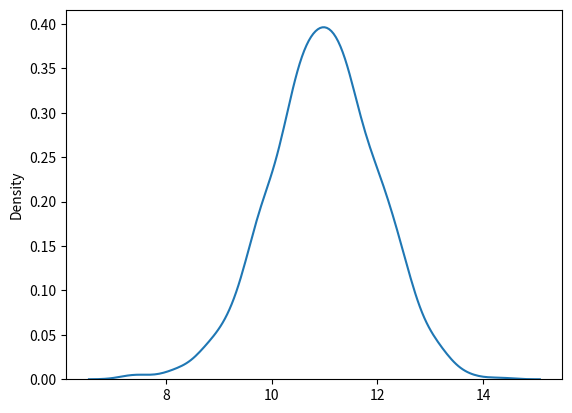

Python code for this plot:
import numpy
arr=numpy.array([1,2,3,4])
print(arr)

import numpy as np

print(np.__version__)

import numpy as np
arr = np.array([1, 2, 3, 4, 5])
print(arr)
print(type(arr))

arr = np.array((1, 2, 3, 4, 5))
print(arr) 

import numpy as np
arr = np.array(42)
print(arr)

import numpy as np
arr = np.array([1, 2, 3, 4, 5])
print(arr) 

arr = np.array([[1, 2, 3], [4, 5, 6]])
print(arr)

arr = np.array([[1, 2, 3], [4, 5, 6]])
print(arr)

arr = np.array([[[1, 2, 3], [4, 5, 6]], [[1, 2, 3], [4, 5, 6]]])
print(arr) 

a = np.array(42)
b = np.array([1, 2, 3, 4, 5])
c = np.array([[1, 2, 3], [4, 5, 6]])
d = np.array([[[1, 2, 3], [4, 5, 6]], [[1, 2, 3], [4, 5, 6]]])

print(a.ndim)
print(b.ndim)
print(c.ndim)
print(d.ndim) 

arr = np.array([1, 2, 3, 4], ndmin=5)
print(arr)
print('number of dimensions :', arr.ndim) 

arr

arr = np.array([1, 2, 3, 4])
print(arr[0])
print(arr[1])
print(arr[2] + arr[3]) 

arr = np.array([[1,2,3,4,5], [6,7,8,9,10]])
print('2-й элемент 1-го размера: ', arr[0, 1])
print('5-й элемент on 2-го размера: ', arr[1, 4]) 

arr = np.array([[[1, 2, 3], [4, 5, 6]], [[7, 8, 9], [10, 11, 12]]])
print(arr[0, 1, 2])

arr = np.array([[1,2,3,4,5], [6,7,8,9,10]])
print(arr[1, -1]) 

arr = np.array([1, 2, 3, 4, 5, 6, 7])
print(arr[1:5])
print(arr[:4])

arr = np.array([1, 2, 3, 4, 5, 6, 7])
print(arr[-3:-1]) 

arr = np.array([1, 2, 3, 4, 5, 6, 7])
print(arr[1:5:2]) 

arr = np.array([1, 2, 3, 4, 5, 6, 7])
print(arr[::2])

arr = np.array([[1, 2, 3, 4, 5], [6, 7, 8, 9, 10]])
print(arr[1, 1:4]) 

arr = np.array([[1, 2, 3, 4, 5], [6, 7, 8, 9, 10]])
print(arr[0:2, 2])

arr = np.array([[1, 2, 3, 4, 5], [6, 7, 8, 9, 10]])
print(arr[0:2, 1:4]) 

arr = np.array([1, 2, 3, 4])
print(arr.dtype) 

arr = np.array(['apple', 'banana', 'cherry'])
print(arr.dtype)

arr = np.array([1, 2, 3, 4], dtype='S')

print(arr)
print(arr.dtype) 

arr = np.array([1, 2, 3, 4], dtype='i4')

print(arr)
print(arr.dtype) 

arr = np.array([1.1, 2.1, 3.1])

newarr = arr.astype('i')

print(newarr)
print(newarr.dtype) 

arr = np.array([1, 0, 3])

newarr = arr.astype(bool)

print(newarr)
print(newarr.dtype) 

arr = np.array([1, 2, 3, 4, 5])
x = arr.copy()
arr[0] = 42

print(arr)
print(x)

arr = np.array([1, 2, 3, 4, 5])
x = arr.view()
arr[0] = 42

print(arr)
print(x)

arr = np.array([1, 2, 3, 4, 5])
x = arr.view()
x[0] = 31

print(arr)
print(x)

arr = np.array([1, 2, 3, 4, 5])

x = arr.copy()
y = arr.view()

print(x.base)
print(y.base)

arr = np.array([[1, 2, 3, 4], [5, 6, 7, 8]])
print(arr.shape) 

arr = np.array([1, 2, 3, 4], ndmin=5)

print(arr)
print('Форма массива :', arr.shape)

arr = np.array([1, 2, 3, 4, 5, 6, 7, 8, 9, 10, 11, 12])

newarr = arr.reshape(4, 3)
print(newarr)

arr = np.array([1, 2, 3, 4, 5, 6, 7, 8, 9, 10, 11, 12])

newarr = arr.reshape(2, 3, 2)
print(newarr)

import numpy as np
arr = np.array([1, 2, 3, 4, 5, 6, 7, 8])
print(arr.reshape(2, 4).base)

arr = np.array([1, 2, 3, 4, 5, 6, 7, 8])
newarr = arr.reshape(2, 2, -1)
print(newarr) 

arr = np.array([[1, 2, 3], [4, 5, 6]])
newarr = arr.reshape(-1)
print(newarr)

import numpy as np
arr = np.array([1, 2, 3])

for x in arr:
    print(x)

arr = np.array([[1, 2, 3], [4, 5, 6]])

for x in arr:
    print(x)

arr = np.array([[1, 2, 3], [4, 5, 6]])

for x in arr:
    for y in x:
        print(y)

arr = np.array([[[1, 2, 3], [4, 5, 6]], [[7, 8, 9], [10, 11, 12]]])

for x in arr:
    print(x)

arr = np.array([[[1, 2, 3], [4, 5, 6]], [[7, 8, 9], [10, 11, 12]]])

for x in arr:
    for y in x:
        for z in y:
            print(z)

arr = np.array([[[1, 2], [3, 4]], [[5, 6], [7, 8]]])

for x in np.nditer(arr):
    print(x) 

arr = np.array([1, 2, 3])
a=[]
for x in np.nditer(arr, flags=['buffered'], op_dtypes=['S']):
    a.append(x)
    print(x)

arr = np.array([[1, 2, 3, 4], [5, 6, 7, 8]])

for x in np.nditer(arr[:, ::2]):
    print(x)

arr = np.array([1, 2, 3])

for idx, x in np.ndenumerate(arr):
    print(idx, x)

import numpy as np

arr = np.array([[1, 2, 3, 4], [5, 6, 7, 8]])

for idx, x in np.ndenumerate(arr):
    print(idx, x)

import numpy as np

arr1 = np.array([1, 2, 3])
arr2 = np.array([4, 5, 6])
arr = np.concatenate((arr1, arr2))
print(arr)

arr1 = np.array([[1, 2], [3, 4]])
arr2 = np.array([[5, 6], [7, 8]])
arr = np.concatenate((arr1, arr2), axis=1)

print(arr) 

arr1 = np.array([1, 2, 3])
arr2 = np.array([4, 5, 6])
arr = np.stack((arr1, arr2), axis=1)

print(arr)

arr1 = np.array([1, 2, 3])
arr2 = np.array([4, 5, 6])
arr = np.hstack((arr1, arr2))
print(arr)

arr1 = np.array([1, 2, 3])

arr2 = np.array([4, 5, 6])

arr = np.vstack((arr1, arr2))

print(arr)

arr1 = np.array([1, 2, 3])
arr2 = np.array([4, 5, 6])
arr = np.dstack((arr1, arr2))

print(arr) 

import numpy as np

arr = np.array([1, 2, 3, 4, 5, 6])
newarr = np.array_split(arr, 3)
print(newarr) 

import numpy as np

arr = np.array([1, 2, 3, 4, 5, 6])
newarr = np.array_split(arr, 4)
print(newarr)

arr = np.array([1, 2, 3, 4, 5, 6])

newarr = np.array_split(arr, 3)

print(newarr[0])
print(newarr[1])
print(newarr[2])

arr = np.array([[1, 2], [3, 4], [5, 6], [7, 8], [9, 10], [11, 12]])

newarr = np.array_split(arr, 3)

print(newarr)

arr = np.array([[1, 2, 3], [4, 5, 6], [7, 8, 9], [10, 11, 12], [13, 14, 15], [16, 17, 18]])

newarr = np.array_split(arr, 3)

print(newarr)

arr = np.array([[1, 2, 3], [4, 5, 6], [7, 8, 9], [10, 11, 12], [13, 14, 15], [16, 17, 18]])

newarr = np.array_split(arr, 3, axis=1)

print(newarr)

arr = np.array([[1, 2, 3], [4, 5, 6], [7, 8, 9], [10, 11, 12], [13, 14, 15], [16, 17, 18]])

newarr = np.hsplit(arr, 3)

print(newarr)

import numpy as np

arr = np.array([1, 2, 3, 4, 5, 4, 4])

x = np.where(arr == 4)

print(x)

arr = np.array([1, 2, 3, 4, 5, 6, 7, 8])
x = np.where(arr%2 == 0)
print(x)

arr = np.array([1, 2, 3, 4, 5, 6, 7, 8])

x = np.where(arr%2 == 1)

print(x)

arr = np.array([6, 7, 8, 9])
x = np.searchsorted(arr, 7)
print(x)

arr = np.array([6, 7, 8, 9])

x = np.searchsorted(arr, 7, side='right')

print(x)

arr = np.array([1, 3, 5, 7])

x = np.searchsorted(arr, [2, 4, 6])

print(x)

import numpy as np

arr = np.array([3, 2, 0, 1])
print(np.sort(arr)) 

arr = np.array(['банан', 'вишня', 'яблоко'])

print(np.sort(arr)) 

arr = np.array([True, False, True])

print(np.sort(arr))

arr = np.array([[3, 2, 4], [5, 0, 1]])

print(np.sort(arr))

import numpy as np

arr = np.array([41, 42, 43, 44])
x = [True, False, True, False]
newarr = arr[x]
print(newarr) 

arr = np.array([41, 42, 43, 44])

# Создать пустой список
filter_arr = []

# цикл по всем элемента массива
for element in arr:
  # если элемент больше 42, добавить значение True, иначе False
    if element > 42:
        filter_arr.append(True)
    else:
        filter_arr.append(False)

# применить фильтр, результат сохранить в новом массиве
newarr = arr[filter_arr]

print(filter_arr)
print(newarr) 

arr = np.array([1, 2, 3, 4, 5, 6, 7])
filter_arr = []

# Ваш код здесь


arr = np.array([41, 42, 43, 44])

filter_arr = arr > 42

newarr = arr[filter_arr]

print(filter_arr)
print(newarr) 

arr = np.array([1, 2, 3, 4, 5, 6, 7])

# Ваш код здесь

from numpy import random

x = random.randint(100)

print(x)

x = random.rand()
print(x) 

from numpy import random

x = random.randint(100, size=(5))
print(x) 

x = random.randint(100, size=(3, 5))
print(x)

x = random.rand(5)
print(x)

x = random.rand(3, 5)
print(x)

from numpy import random

x = random.choice([3, 5, 7, 9])

print(x)

from numpy import random

x = random.choice([3, 5, 7, 9], size=(3, 5))

print(x) 

from numpy import random

x = random.choice([3, 5, 7, 9], p=[0.1, 0.3, 0.6, 0.0], size=(100))

print(x)

x = random.choice([3, 5, 7, 9], p=[0.1, 0.3, 0.6, 0.0], size=(3,5))

print(x)

from numpy import random
import numpy as np

arr = np.array([1, 2, 3, 4, 5])

random.shuffle(arr)

print(arr)

from numpy import random
import numpy as np

arr = np.array([1, 2, 3, 4, 5])

print(random.permutation(arr))

from numpy import random

x = random.normal(size=(2, 3))

print(x)

from numpy import random

x = random.normal(loc=1, scale=2, size=(2, 3))

print(x) 

from numpy import random
import matplotlib.pyplot as plt
import seaborn as sns

sns.distplot(random.normal(size=1000, loc=11), hist=False)

plt.show()

import numpy as np

#1

a,b=[1,1,1],[3,3,3]

# Ваш код здесь


#2 Ваш код здесь


#3 Ваш код здесь


# 4. Ваш код здесь


# 5. Ваш код здесь


# 6. Ваш код здесь


# 7. Ваш код здесь


# 8. Ваш код здесь


#9
first = [x**(1/2) for x in range(100)]
second = [x**(1/3) for x in range(100, 200)]
third = [x/y for x in range(200,300,2) for y in [3,5]]
great_array = np.array([first, second, third]).T

# Ваш код здесь


# 10. Ваш код здесь
